Run: headless pygame with SDL's dummy video driver; simulated clock (each Clock.tick advances the game by its frame time, no real sleeping); random seed 0; keys injected as events and as key.get_pressed() state; mouse plan: one left click at the window centre at the start of phase 2, then a move to the lower-right quarter at the start of phase 3.
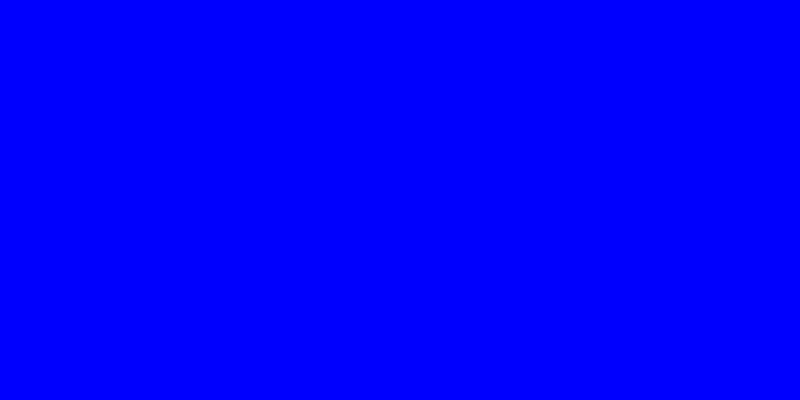
Frame 1 of 4 · flips 1–60 · no input
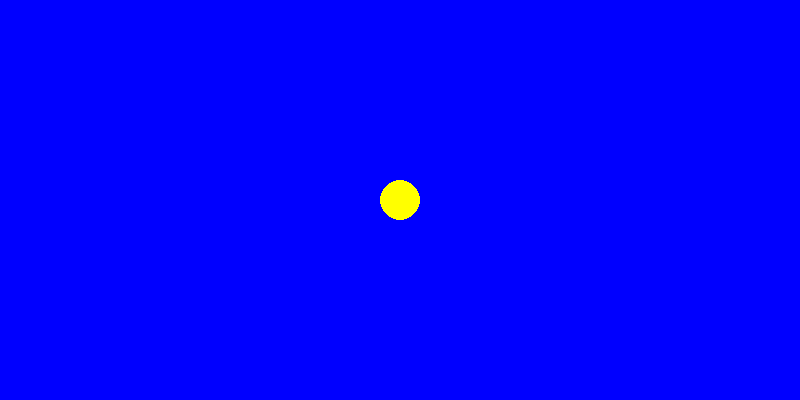
Frame 2 of 4 · flips 61–180 · clicked the window centre · tapped SPACE, RETURN · held RIGHT (→), D
Frame 3 of 4 · flips 181–300 · moved the mouse to the lower-right quarter · held DOWN (↓), S · screen unchanged from frame 2, image omitted
Frame 4 of 4 · flips 301–420 · held LEFT (←), A, UP (↑), W · screen unchanged from frame 3, image omitted

The pygame program that drew these frames:

import pygame

if __name__ == '__main__':
    pygame.init()
    size = width, height = 800, 400
    screen = pygame.display.set_mode(size)
    pygame.display.set_caption('Жёлтый круг')
    pygame.time.set_timer(pygame.USEREVENT, 10)
    circle, running, radius = False, True, 20
    screen.fill('blue')
    while running:
        for event in pygame.event.get():
            if event.type == pygame.QUIT:
                running = False
            if event.type == pygame.MOUSEBUTTONUP:
                circle, radius, circle_pos = True, 20, event.pos
                screen.fill('blue')
                pygame.draw.circle(screen, 'yellow', circle_pos, radius)
            if event.type == pygame.USEREVENT and circle:
                pygame.draw.circle(screen, 'yellow', circle_pos, radius)
                radius += 1
        pygame.display.flip()
    pygame.quit()
